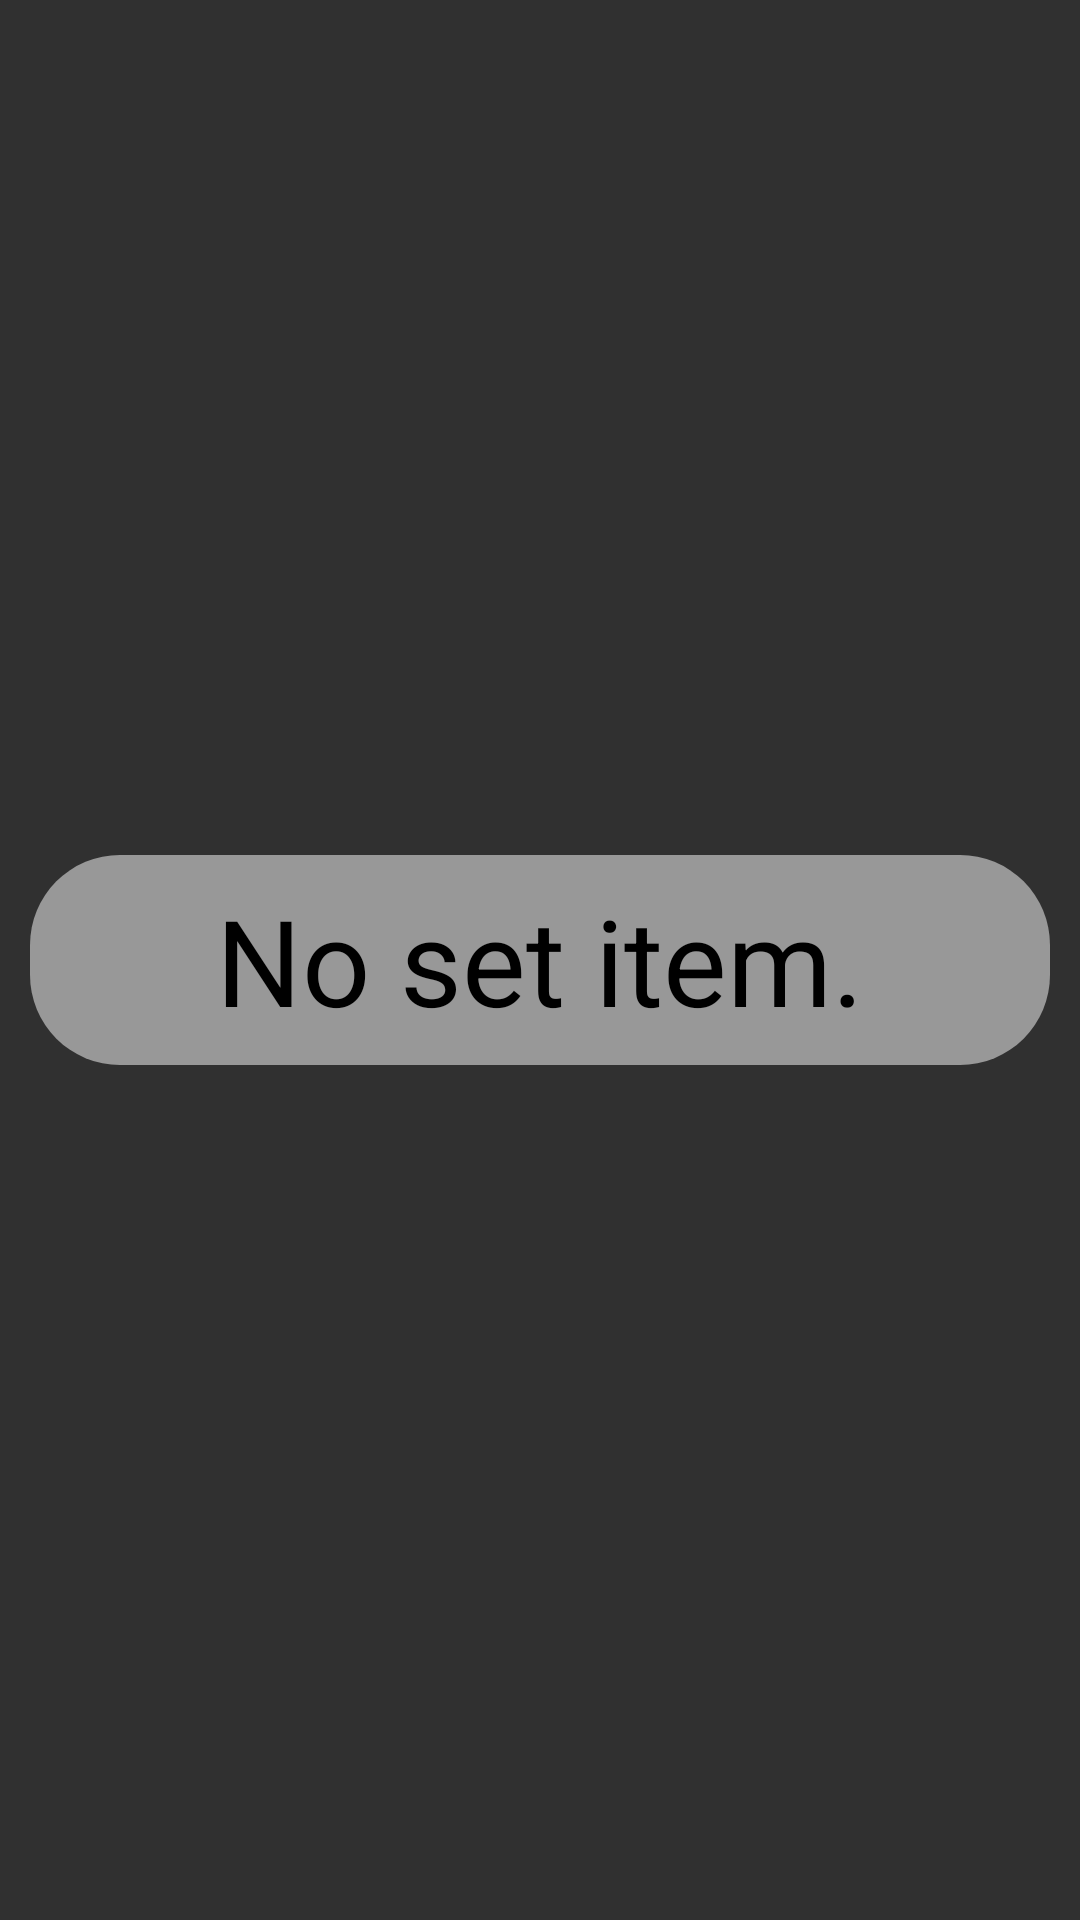

Produce the Android XML layout that renders to this screen, including the resource entries it uses.
<!-- AndroidManifest.xml: application theme Theme.AppCompat.NoActionBar -->
<!-- res/layout/dialog_null_data.xml -->
<?xml version="1.0" encoding="utf-8"?>
<androidx.constraintlayout.widget.ConstraintLayout xmlns:android="http://schemas.android.com/apk/res/android"
    xmlns:app="http://schemas.android.com/apk/res-auto"
    xmlns:tools="http://schemas.android.com/tools"
    android:layout_width="match_parent"
    android:layout_height="match_parent">

    <TextView
        android:id="@+id/textView2"
        android:layout_width="@dimen/dp_340"
        android:layout_height="@dimen/dp_70"
        android:background="@drawable/toast_message"
        android:gravity="center"
        android:text="@string/no_set_item"
        android:textColor="@color/black"
        android:textSize="@dimen/dp_40"
        app:layout_constraintBottom_toBottomOf="parent"
        app:layout_constraintEnd_toEndOf="parent"
        app:layout_constraintStart_toStartOf="parent"
        app:layout_constraintTop_toTopOf="parent" />
</androidx.constraintlayout.widget.ConstraintLayout>
<!-- resources referenced by this layout -->
<resources>
  <color name="black">#FF000000</color>
  <dimen name="dp_340">340dp</dimen>
  <dimen name="dp_40">40dp</dimen>
  <dimen name="dp_70">70dp</dimen>
  <!-- drawable toast_message (drawable) -->
  <?xml version="1.0" encoding="utf-8"?>
  <shape xmlns:android="http://schemas.android.com/apk/res/android"
      android:shape="rectangle">
      <solid android:color="@color/white_50"/>
      <corners android:radius="30dp"/>
  </shape>
  <string name="no_set_item">No set item.</string>
  <color name="white_50">#80FFFFFF</color>
</resources>
